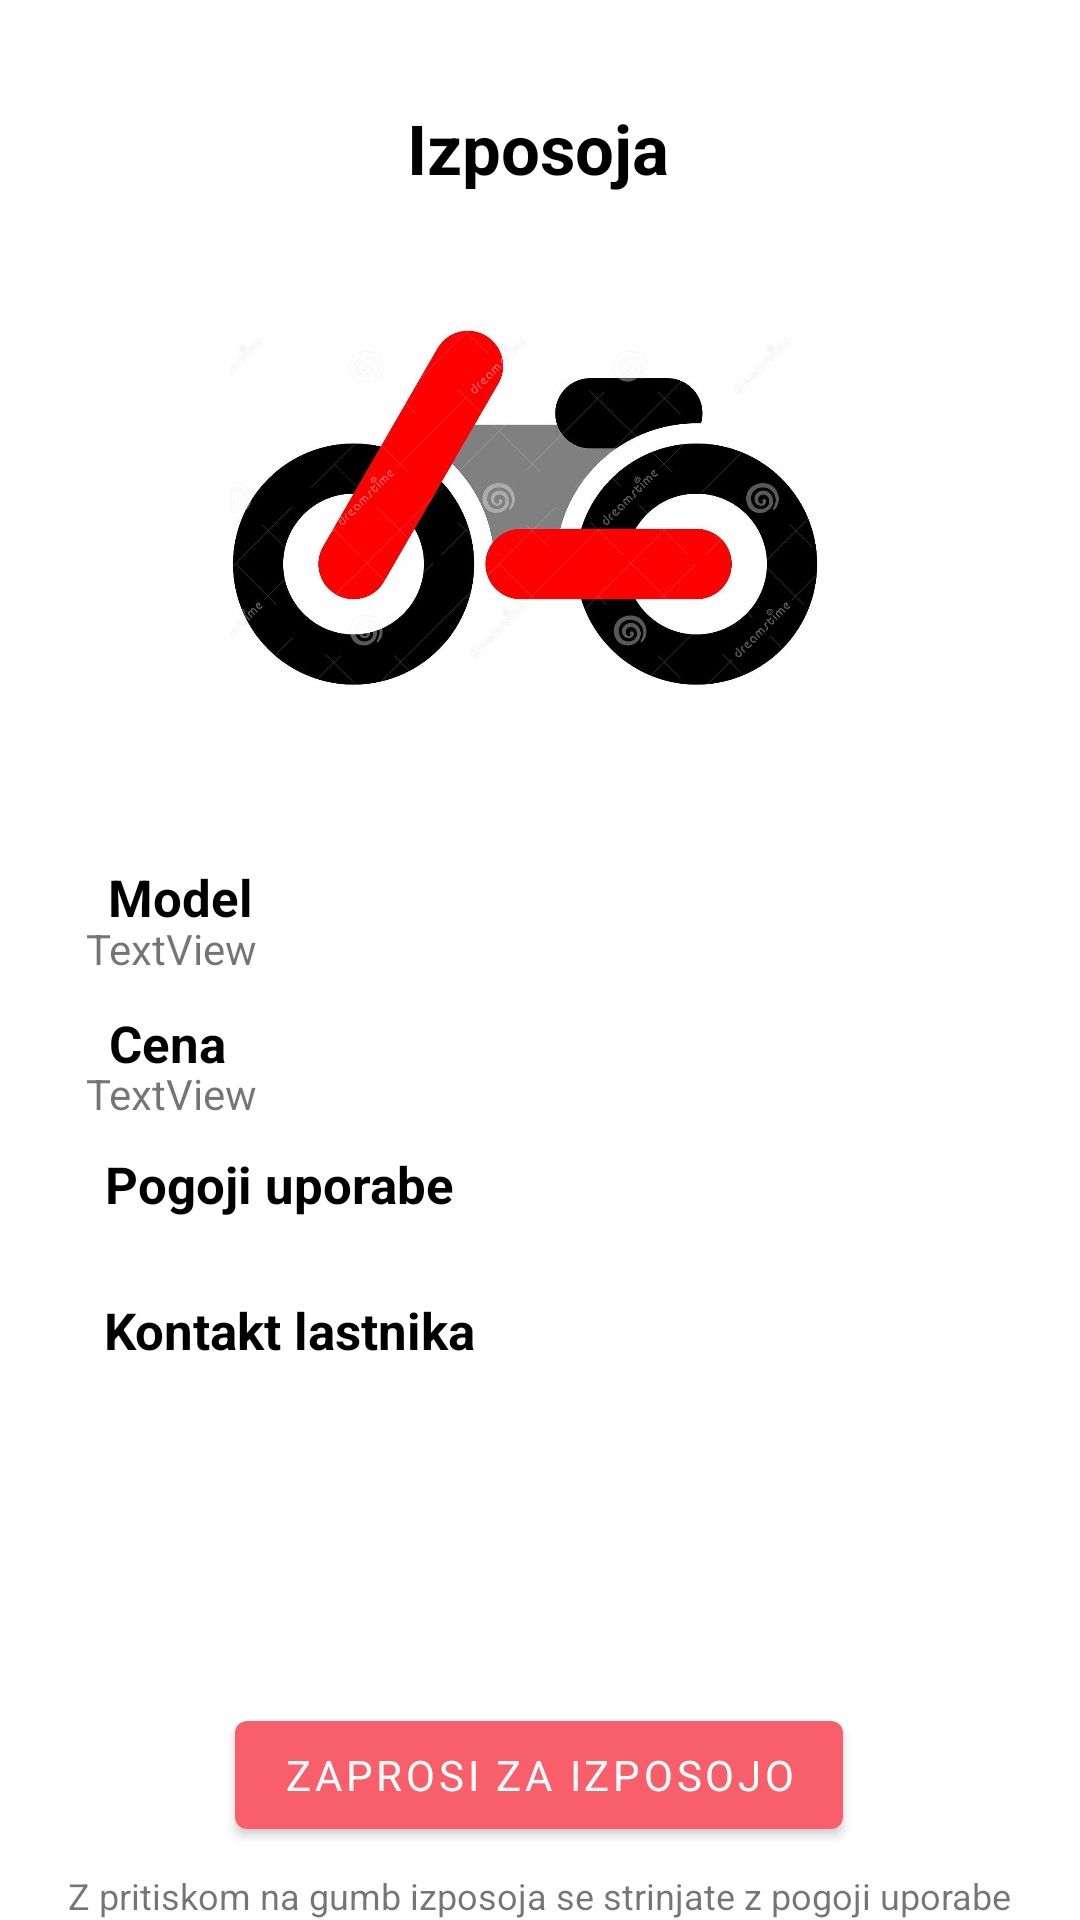

The Android layout XML behind this screen, and the referenced resources:
<!-- AndroidManifest.xml: application theme Theme.KoloSkiro -->
<!-- res/layout/activity_rent.xml -->
<?xml version="1.0" encoding="utf-8"?>
<androidx.constraintlayout.widget.ConstraintLayout xmlns:android="http://schemas.android.com/apk/res/android"
    xmlns:app="http://schemas.android.com/apk/res-auto"
    xmlns:tools="http://schemas.android.com/tools"
    android:layout_width="match_parent"
    android:layout_height="match_parent"
    tools:context=".RentActivity">

    <TextView
        android:id="@+id/textView29"
        style="@style/heading"
        android:layout_width="wrap_content"
        android:layout_height="wrap_content"
        android:text="Kontakt lastnika"
        android:textSize="17dp"
        app:layout_constraintBottom_toBottomOf="parent"
        app:layout_constraintEnd_toEndOf="parent"
        app:layout_constraintHorizontal_bias="0.147"
        app:layout_constraintStart_toStartOf="parent"
        app:layout_constraintTop_toTopOf="parent"
        app:layout_constraintVertical_bias="0.7" />

    <TextView
        android:id="@+id/emailValue"
        android:layout_width="263dp"
        android:layout_height="33dp"
        app:layout_constraintBottom_toBottomOf="parent"
        app:layout_constraintEnd_toEndOf="parent"
        app:layout_constraintHorizontal_bias="0.297"
        app:layout_constraintStart_toStartOf="parent"
        app:layout_constraintTop_toTopOf="parent"
        app:layout_constraintVertical_bias="0.744" />

    <TextView
        android:id="@+id/termsOfUseValue"
        android:layout_width="263dp"
        android:layout_height="33dp"
        app:layout_constraintBottom_toBottomOf="parent"
        app:layout_constraintEnd_toEndOf="parent"
        app:layout_constraintHorizontal_bias="0.297"
        app:layout_constraintStart_toStartOf="parent"
        app:layout_constraintTop_toTopOf="parent"
        app:layout_constraintVertical_bias="0.663" />

    <TextView
        android:id="@+id/textView27"
        style="@style/heading"
        android:layout_width="wrap_content"
        android:layout_height="wrap_content"
        android:text="Pogoji uporabe"
        android:textSize="17dp"
        app:layout_constraintBottom_toBottomOf="parent"
        app:layout_constraintEnd_toEndOf="parent"
        app:layout_constraintHorizontal_bias="0.144"
        app:layout_constraintStart_toStartOf="parent"
        app:layout_constraintTop_toTopOf="parent"
        app:layout_constraintVertical_bias="0.621" />

    <TextView
        style="@style/heading"
        android:id="@+id/textView18"
        android:layout_width="wrap_content"
        android:layout_height="wrap_content"
        android:text="Izposoja"
        app:layout_constraintBottom_toBottomOf="parent"
        app:layout_constraintEnd_toEndOf="parent"
        app:layout_constraintHorizontal_bias="0.498"
        app:layout_constraintStart_toStartOf="parent"
        app:layout_constraintTop_toTopOf="parent"
        app:layout_constraintVertical_bias="0.056" />

    <Button
        android:id="@+id/wantToRent"
        android:layout_width="wrap_content"
        android:layout_height="wrap_content"
        android:text="Zaprosi za izposojo"
        app:layout_constraintBottom_toBottomOf="parent"
        app:layout_constraintEnd_toEndOf="parent"
        app:layout_constraintHorizontal_bias="0.497"
        app:layout_constraintStart_toStartOf="parent"
        app:layout_constraintTop_toTopOf="parent"
        app:layout_constraintVertical_bias="0.959" />

    <TextView
        style="@style/heading"
        android:layout_width="wrap_content"
        android:layout_height="wrap_content"
        android:text="Model"
        android:textSize="17dp"
        app:layout_constraintBottom_toBottomOf="parent"
        app:layout_constraintEnd_toEndOf="parent"
        app:layout_constraintHorizontal_bias="0.115"
        app:layout_constraintStart_toStartOf="parent"
        app:layout_constraintTop_toTopOf="parent"
        app:layout_constraintVertical_bias="0.466" />

    <TextView
        android:id="@+id/textView24"
        style="@style/heading"
        android:layout_width="wrap_content"
        android:layout_height="wrap_content"
        android:text="Cena"
        android:textSize="17dp"
        app:layout_constraintBottom_toBottomOf="parent"
        app:layout_constraintEnd_toEndOf="parent"
        app:layout_constraintHorizontal_bias="0.113"
        app:layout_constraintStart_toStartOf="parent"
        app:layout_constraintTop_toTopOf="parent"
        app:layout_constraintVertical_bias="0.545" />

    <TextView
        android:id="@+id/priceValue"
        android:layout_width="263dp"
        android:layout_height="33dp"
        android:text="TextView"
        app:layout_constraintBottom_toBottomOf="parent"
        app:layout_constraintEnd_toEndOf="parent"
        app:layout_constraintHorizontal_bias="0.297"
        app:layout_constraintStart_toStartOf="parent"
        app:layout_constraintTop_toTopOf="parent"
        app:layout_constraintVertical_bias="0.585" />

    <ImageView
        android:id="@+id/imageView"
        android:layout_width="197dp"
        android:layout_height="218dp"
        app:layout_constraintBottom_toBottomOf="parent"
        app:layout_constraintEnd_toEndOf="parent"
        app:layout_constraintHorizontal_bias="0.471"
        app:layout_constraintStart_toStartOf="parent"
        app:layout_constraintTop_toTopOf="parent"
        app:layout_constraintVertical_bias="0.159"
        app:srcCompat="@drawable/koloskirologo" />

    <TextView
        android:id="@+id/modelValue"
        android:layout_width="263dp"
        android:layout_height="33dp"
        android:text="TextView"
        app:layout_constraintBottom_toBottomOf="parent"
        app:layout_constraintEnd_toEndOf="parent"
        app:layout_constraintHorizontal_bias="0.297"
        app:layout_constraintStart_toStartOf="parent"
        app:layout_constraintTop_toTopOf="parent"
        app:layout_constraintVertical_bias="0.505" />

    <TextView
        android:textSize="12dp"
        android:id="@+id/textView28"
        android:layout_width="wrap_content"
        android:layout_height="wrap_content"
        android:text="Z pritiskom na gumb izposoja se strinjate z pogoji uporabe"
        app:layout_constraintBottom_toBottomOf="parent"
        app:layout_constraintEnd_toEndOf="parent"
        app:layout_constraintStart_toStartOf="parent"
        app:layout_constraintTop_toTopOf="parent"
        app:layout_constraintVertical_bias="1.0" />

</androidx.constraintlayout.widget.ConstraintLayout>
<!-- resources referenced by this layout -->
<resources>
  <!-- drawable koloskirologo: jpg bitmap (drawable, 134847 bytes) -->
  <style name="heading">
  
          <item name="android:textSize">23dp</item>
          <item name="android:textColor">@color/black</item>
          <item name="android:textStyle">bold</item>
  
  
      </style>
  <style name="Theme.KoloSkiro" parent="Theme.MaterialComponents.DayNight.DarkActionBar">
          
          <item name="colorPrimary">#f85f6a</item>
          <item name="colorPrimaryVariant">#f85f6a</item>
          <item name="colorOnPrimary">@color/white</item>
          
          <item name="colorSecondary">@color/teal_200</item>
          <item name="colorSecondaryVariant">@color/teal_700</item>
          <item name="colorOnSecondary">@color/black</item>
          
          <item name="android:statusBarColor">?attr/colorPrimaryVariant</item>
          
          <item name="fontFamily">@font/quicksand</item>
  
      </style>
  <color name="black">#FF000000</color>
  <color name="white">#FFFFFFFF</color>
  <color name="teal_200">#FF03DAC5</color>
  <color name="teal_700">#FF018786</color>
</resources>
